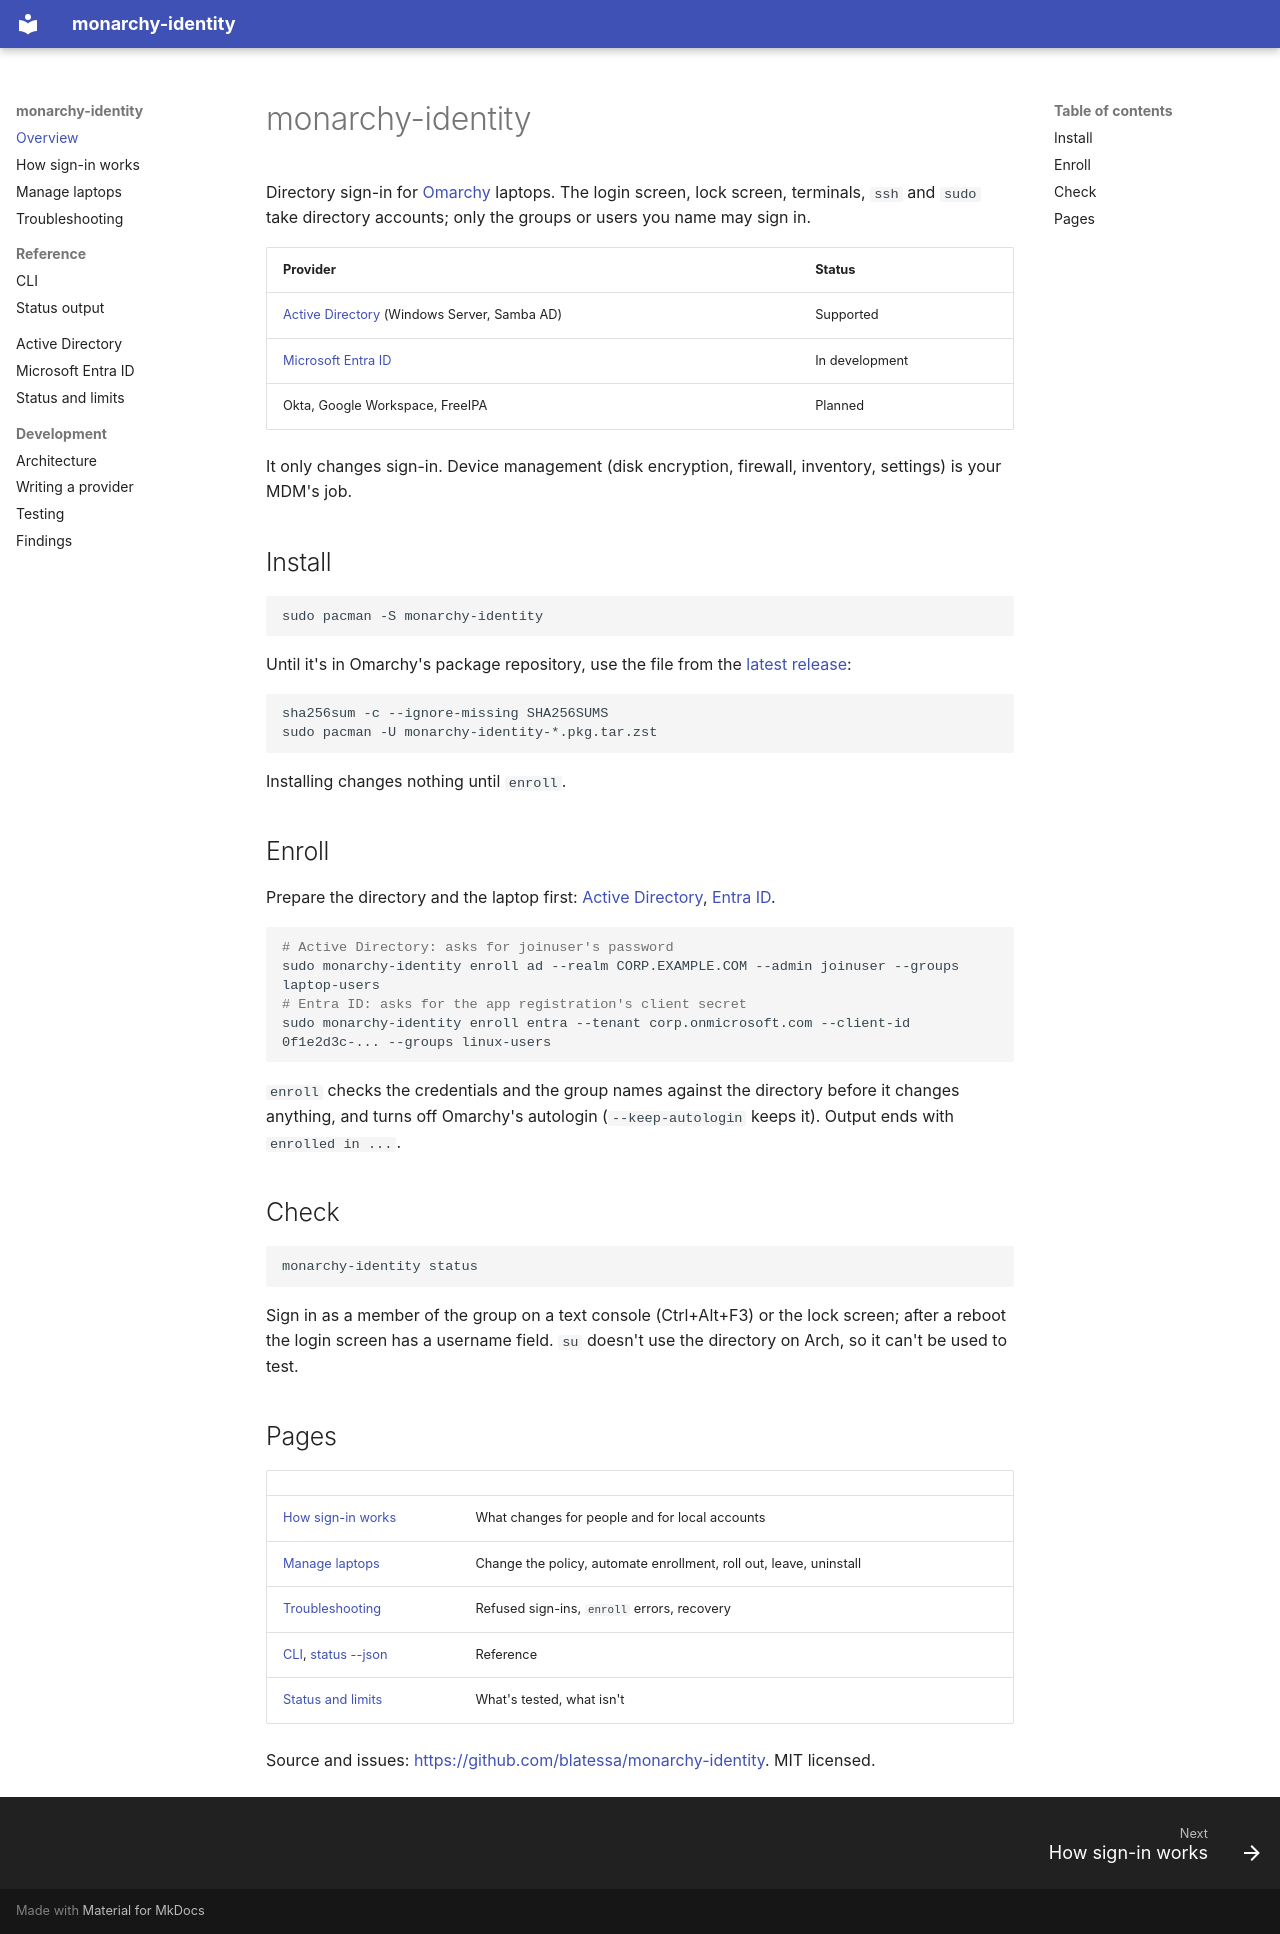

repository: blatessa/monarchy-identity · page: index.html · generator: mkdocs

# monarchy-identity

Directory sign-in for [Omarchy](https://omarchy.org) laptops. The login screen, lock screen, terminals, `ssh` and
`sudo` take directory accounts; only the groups or users you name may sign in.

| Provider | Status |
|---|---|
| [Active Directory](providers/ad.md) (Windows Server, Samba AD) | Supported |
| [Microsoft Entra ID](providers/entra.md) | In development |
| Okta, Google Workspace, FreeIPA | Planned |

It only changes sign-in. Device management (disk encryption, firewall, inventory, settings) is your MDM's job.

## Install

```bash
sudo pacman -S monarchy-identity
```

Until it's in Omarchy's package repository, use the file from the
[latest release](https://github.com/blatessa/monarchy-identity/releases):

```bash
sha256sum -c --ignore-missing SHA256SUMS
sudo pacman -U monarchy-identity-*.pkg.tar.zst
```

Installing changes nothing until `enroll`.

## Enroll

Prepare the directory and the laptop first: [Active Directory](providers/ad.md#prepare-the-directory),
[Entra ID](providers/entra.md#prepare-the-tenant).

```bash
# Active Directory: asks for joinuser's password
sudo monarchy-identity enroll ad --realm CORP.EXAMPLE.COM --admin joinuser --groups laptop-users
# Entra ID: asks for the app registration's client secret
sudo monarchy-identity enroll entra --tenant corp.onmicrosoft.com --client-id 0f1e2d3c-... --groups linux-users
```

`enroll` checks the credentials and the group names against the directory before it changes anything, and turns off
Omarchy's autologin (`--keep-autologin` keeps it). Output ends with `enrolled in ...`.

## Check

```bash
monarchy-identity status
```

Sign in as a member of the group on a text console (Ctrl+Alt+F3) or the lock screen; after a reboot the login screen
has a username field. `su` doesn't use the directory on Arch, so it can't be used to test.

## Pages

| | |
|---|---|
| [How sign-in works](concepts/how-it-works.md) | What changes for people and for local accounts |
| [Manage laptops](guides/manage.md) | Change the policy, automate enrollment, roll out, leave, uninstall |
| [Troubleshooting](guides/troubleshooting.md) | Refused sign-ins, `enroll` errors, recovery |
| [CLI](reference/cli.md), [status --json](reference/status-output.md) | Reference |
| [Status and limits](status.md) | What's tested, what isn't |

Source and issues: <https://github.com/blatessa/monarchy-identity>. MIT licensed.
